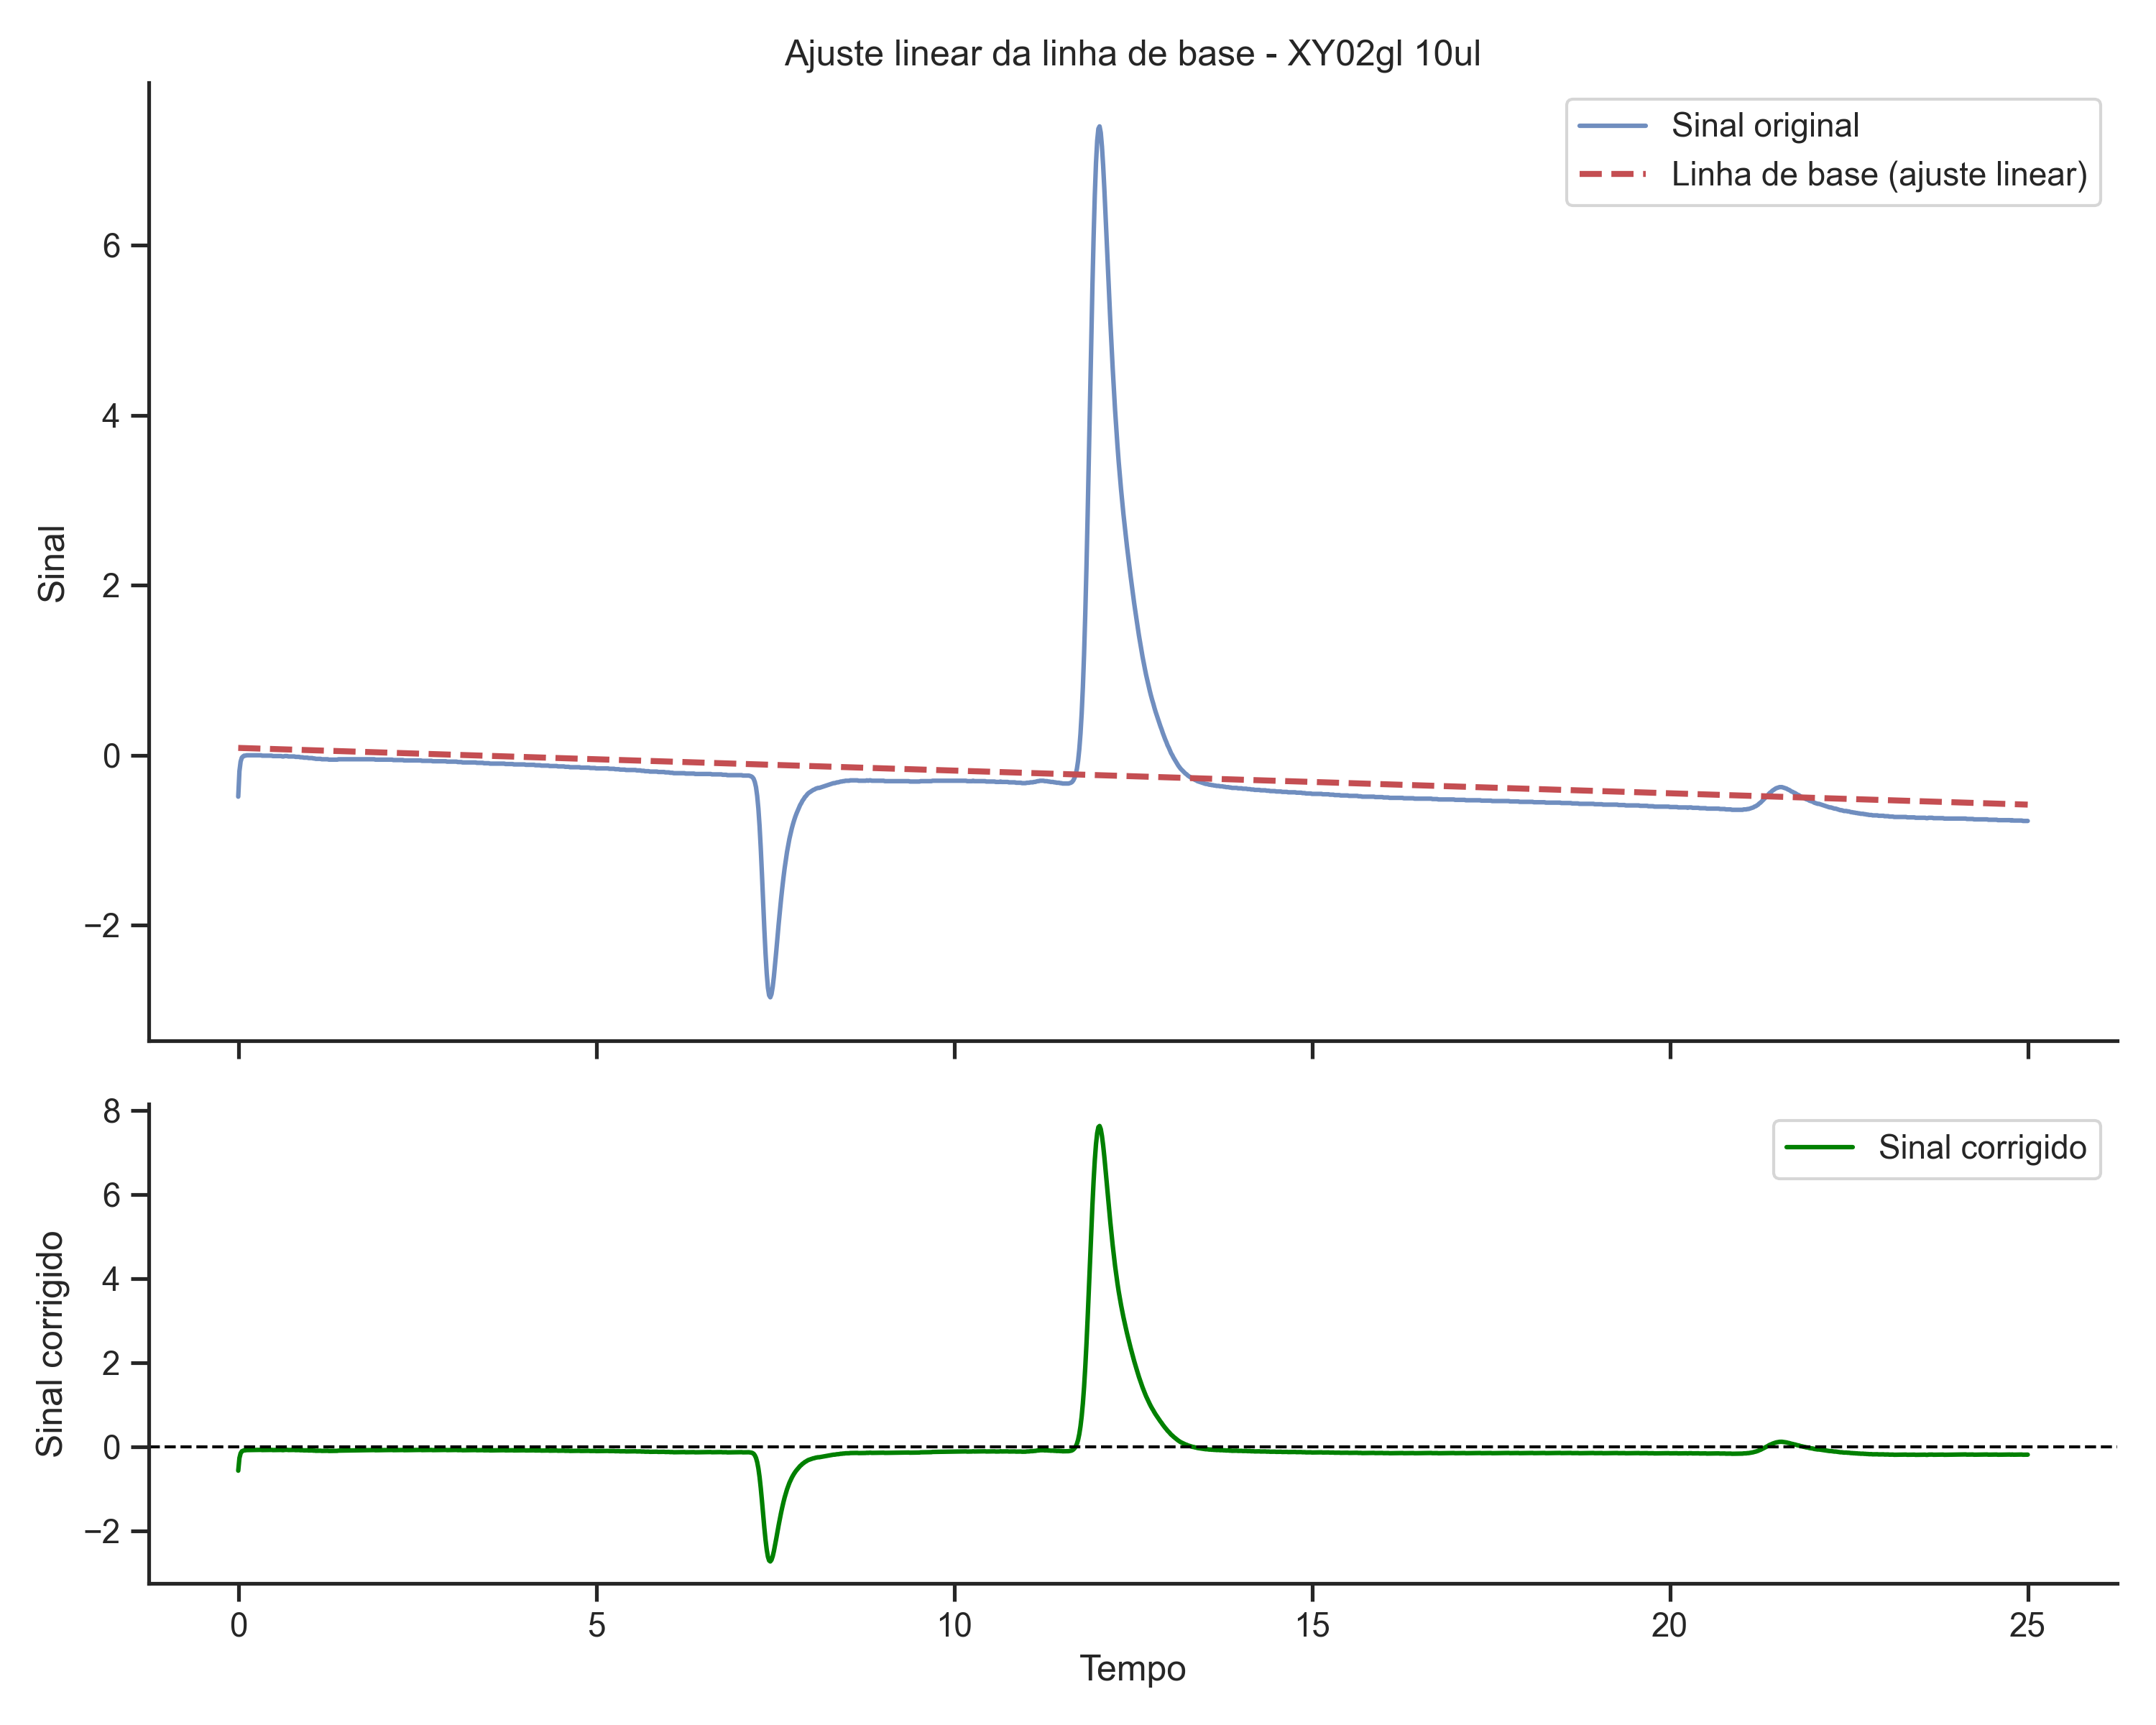

The table this chart was drawn from, first rows:
time, signal
0.0, -0.5734
0.01667, -0.2734
0.03333, -0.1606
0.05, -0.1134
0.06667, -0.0989
0.08333, -0.08909
0.1, -0.08865
0.1167, -0.08352
0.1333, -0.08308
0.15, -0.08263
0.1667, -0.08219
0.1833, -0.08174
0.2, -0.0813
0.2167, -0.08085
0.2333, -0.08041
0.25, -0.07996
0.2667, -0.07952
0.2833, -0.07908
0.3, -0.07863
0.3167, -0.07819
0.3333, -0.08242
0.35, -0.08198
0.3667, -0.08153
0.3833, -0.08109
0.4, -0.08064
0.4167, -0.0802
0.4333, -0.07975
0.45, -0.07931
0.4667, -0.07887
0.4833, -0.0831
0.5, -0.08266
0.5167, -0.08221
0.5333, -0.08177
0.55, -0.08132
0.5667, -0.08088
0.5833, -0.08043
0.6, -0.07999
0.6167, -0.08423
0.6333, -0.08378
0.65, -0.07866
0.6667, -0.07821
0.6833, -0.07777
0.7, -0.082
0.7167, -0.08156
0.7333, -0.08111
0.75, -0.08067
0.7667, -0.08022
0.7833, -0.07978
0.8, -0.08402
0.8167, -0.08357
0.8333, -0.08313
0.85, -0.08268
0.8667, -0.08692
0.8833, -0.08647
0.9, -0.08603
0.9167, -0.09026
0.9333, -0.08982
0.95, -0.08938
0.9667, -0.08893
0.9833, -0.09317
... 1,441 more rows
